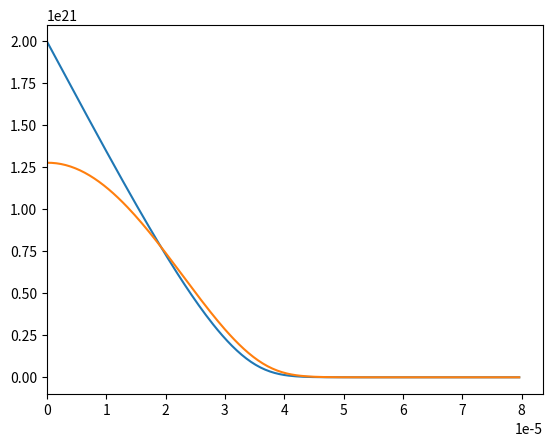

This figure's Python source:
import math
import numpy as np
import matplotlib.pyplot as plt

# [redacted]
# The prosecc of deffusion
# Substrate - Si <100> p-type
# N(As) = 4E+16 cm^-3
# admixture - As
# T1 = 1050 C
# t1 = 15 min
# T2 = 950 C
# t2 = 15 min
# x = 0.45 mkm

class Physical_quantities:
    def __init__(self):
        self.q = 1.6e-19 # charge in Si
        self.k = 8.617e-5 # Boltzmann constant, eV

class Initial_param:
    def __init__(self):
        self.N_As = 4E+16 # sm^-3
        self.T_zagonka = 1050 + 273 # K
        self.t_zagonka = 15 * 60 # s
        self.T_razgonka = 950 + 273 # K
        self.t_razgonka = 15 * 60 # s
        self.x = 0.8 # mkm - вводим вручную
        self.Ea = 2.42 # eV
        self.D0 = 8.5E-2 # sm^2 / 
        self.C0 = 2E21

class Culculation_param:
    def __init__(self):
        Physical_quantities.__init__(self)
        Initial_param.__init__(self)
    
    #find Eg in eV
    def find_Eg(self, temperature):
        return 1.17 - 4.73E-4 * (temperature ** 2) / (temperature + 636)

    #find Nc in sm^-3
    def find_Nc(self, temperature):
        return 6.2E+15 * (temperature ** (3/2))   

    #find Nv in sm^-3
    def find_Nv(self, temperature):
        return 3.5E+15 * (temperature ** (3/2)) 

    def find_ni(self, temperature):
        return ((self.find_Nc(temperature) * self.find_Nv(temperature) / 2) ** 0.5) * np.exp(-self.find_Eg(temperature) / (2 * self.k * temperature))

    def find_Diff(self, n, temperature):
        return 0.66 * np.exp(-3.44 / self.k / temperature) + 12 * (n / self.find_ni(temperature)) * np.exp(-4.05 / self.k / temperature)

class List_of_param():
    # Create a necessary lists for calculating param and drawing the graphs
    def __init__(self, n):
        # создание нулевого массива длинной n
        self.new_list = np.zeros(n)

class Draw_graph(Culculation_param):
    def draw(self):
        n = 200
        # Define the necessary objects of the class List_of_param
        C_list = List_of_param(n).new_list
        x_list = List_of_param(n).new_list
        a_list = List_of_param(n).new_list
        b_list = List_of_param(n).new_list
        d_list = List_of_param(n).new_list
        delta_list = List_of_param(n).new_list
        lambda_list = List_of_param(n).new_list
        r_list = List_of_param(n).new_list
        dt = 1
        dx = self.x / (10000 * n)

        # zagonka
        # for left bord index - 0:
        b_list[0] = 0
        d_list[0] = 0
        r_list[0] = self.C0
        a_list[0] = 1
        delta_list[0] = -d_list[0] / a_list[0]
        lambda_list[0] = r_list[0] / a_list[0]

        # for right bord index - n:
        b_list[n-1] = 0
        d_list[n-1] = 0
        r_list[n-1] = 0
        a_list[n-1] = 1

        for i in range(0, n):
            x_list[i] = dx * i
        for j in range (0, self.t_zagonka):
            for i in range (1, n - 1):
                b_list[i] = 1
                d_list[i] = 1
                a_list[i] = (- (2 + (dx ** 2) / (self.find_Diff(C_list[i], self.T_zagonka) * dt)))
                r_list[i] = (- (dx ** 2) / (self.find_Diff(C_list[i], self.T_zagonka) * dt) * C_list[i])
            for i in range (1, n):
                delta_list[i] = (- d_list[i] / (a_list[i] + b_list[i] * delta_list[i-1]))
                lambda_list[i] = ((r_list[i] - b_list[i] * lambda_list[i-1]) / (a_list[i] + b_list[i] * delta_list[i-1]))
            C_list[n-1] = lambda_list[n-1]

            # в этом цикле граница идет до -1, так как в питоне правая граница не включается, то есть здесь идет до 0 включительно
            for i in range(n-2, -1, -1):
                C_list[i] = C_list[i+1] * delta_list[i] + lambda_list[i]

        # draw zagonka
        fig, axes = plt.subplots()
        axes.plot(x_list, C_list)

        # razgonka
        # for left bord index - 0:
        b_list[0] = 0
        d_list[0] = 1
        r_list[0] = 0
        a_list[0] = -1
        delta_list[0] = -d_list[0] / a_list[0]
        lambda_list[0] = r_list[0] / a_list[0]

        # for right bord index - n:
        b_list[n-1] = 0
        d_list[n-1] = 0
        r_list[n-1] = 0
        a_list[n-1] = 1

        for j in range (0, self.t_razgonka):
            for i in range (1, n - 1):
                b_list[i] = 1
                d_list[i] = 1
                a_list[i] = (- (2 + (dx ** 2) / (self.find_Diff(C_list[i], self.T_razgonka) * dt)))
                r_list[i] = (- (dx ** 2) / (self.find_Diff(C_list[i], self.T_razgonka) * dt) * C_list[i])
            for i in range (1, n):
                delta_list[i] = (- d_list[i] / (a_list[i] + b_list[i] * delta_list[i-1]))
                lambda_list[i] = ((r_list[i] - b_list[i] * lambda_list[i-1]) / (a_list[i] + b_list[i] * delta_list[i-1]))
            C_list[n-1] = lambda_list[n-1]
        
            # в этом цикле граница идет до -1, так как в питоне правая граница не включается, то есть здесь идет до 0 включительно
            for i in range(n-2, -1, -1):
                C_list[i] = C_list[i+1] * delta_list[i] + lambda_list[i]

        # draw zagonka
        axes.plot(x_list, C_list)
        axes.set_xlim(0)

        plt.show()

def main():
    # объявляем объем и запускаем функции рисования
    As = Draw_graph()
    As.draw()

if __name__ == "__main__":
    main()